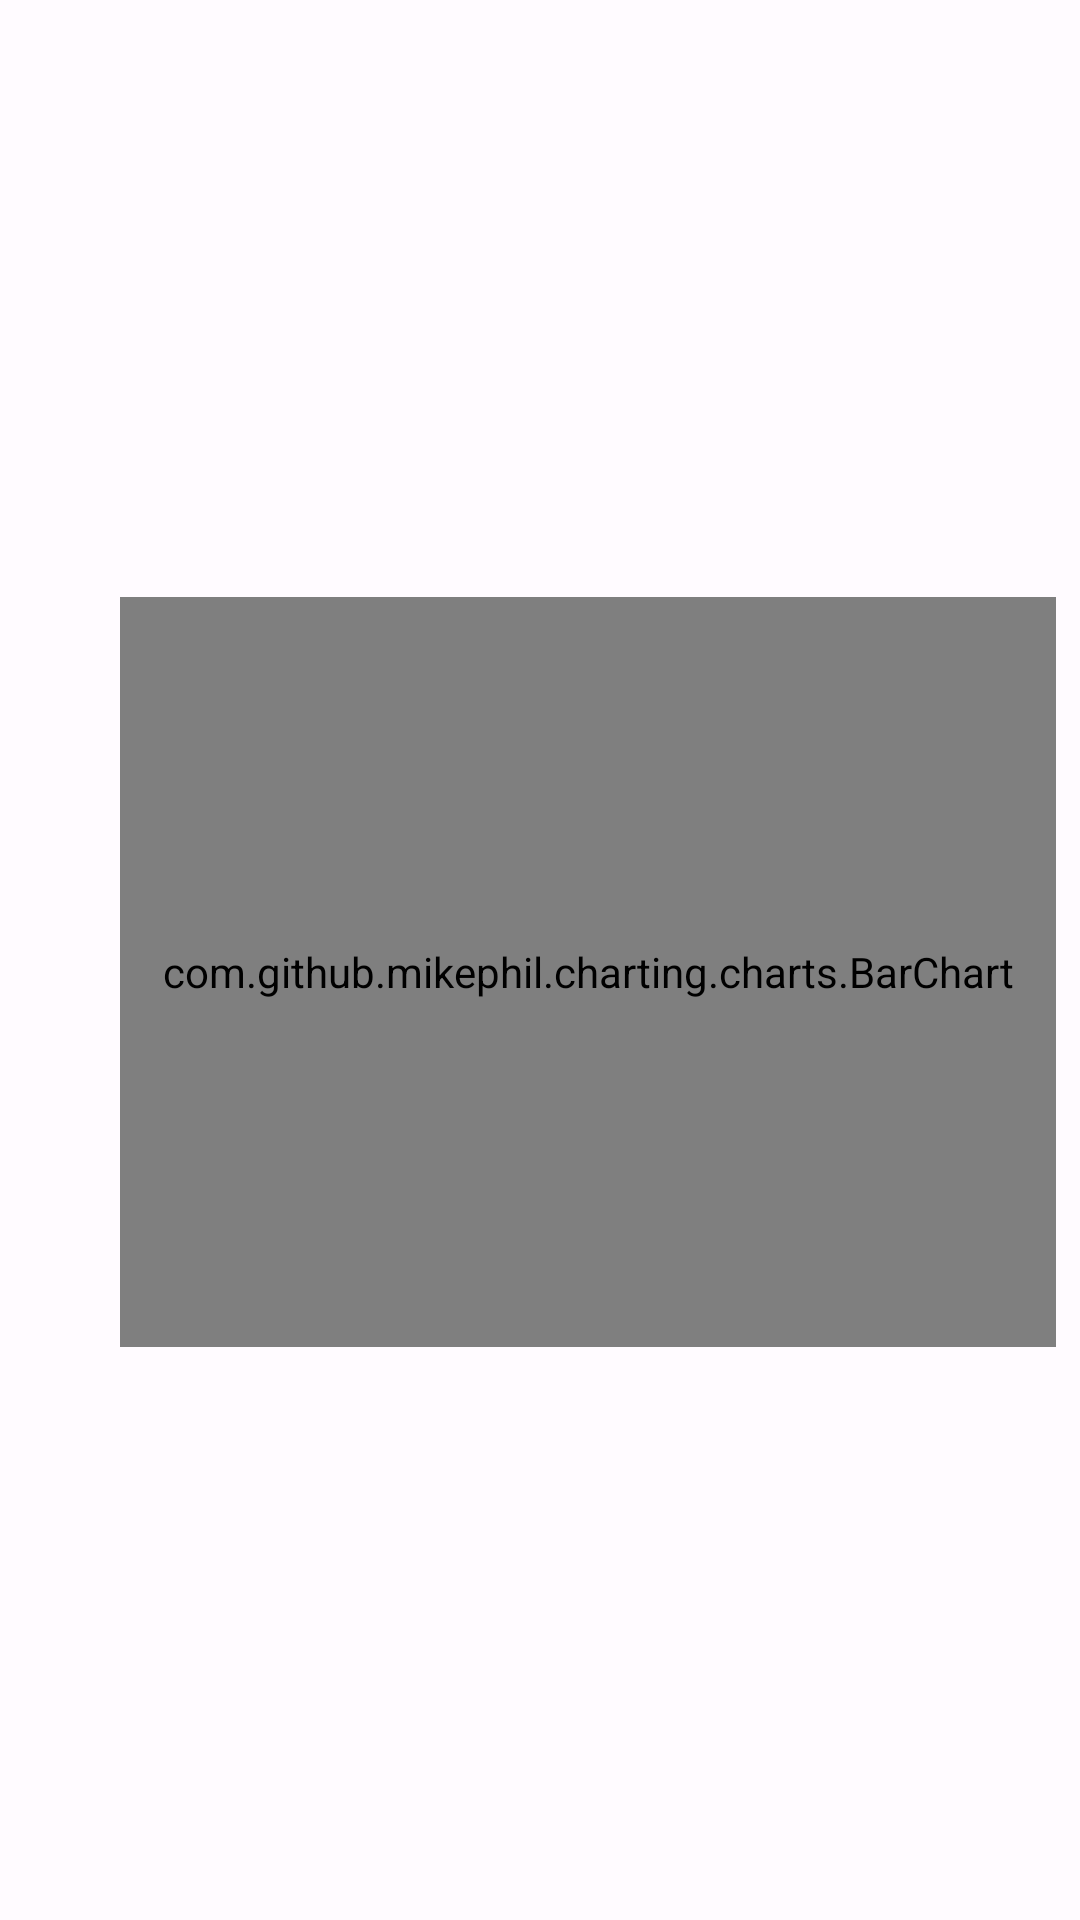

Layout XML and referenced resources for this Android screen:
<!-- AndroidManifest.xml: application theme Theme.MojePomiary -->
<!-- res/layout/chart_view.xml -->
<?xml version="1.0" encoding="utf-8"?>
<androidx.constraintlayout.widget.ConstraintLayout xmlns:android="http://schemas.android.com/apk/res/android"
    xmlns:app="http://schemas.android.com/apk/res-auto"
    android:layout_width="match_parent"
    android:layout_height="wrap_content">


    <TextView
        android:id="@+id/textView3"
        android:layout_width="wrap_content"
        android:layout_height="wrap_content"
        android:gravity="start"
        android:rotation="-90"
        app:layout_constraintBottom_toBottomOf="parent"
        app:layout_constraintEnd_toStartOf="@+id/chart"
        app:layout_constraintStart_toStartOf="parent"
        app:layout_constraintTop_toTopOf="parent" />

    <TextView
        android:id="@+id/textView5"
        android:layout_width="wrap_content"
        android:layout_height="wrap_content"
        app:layout_constraintEnd_toEndOf="@+id/chart"
        app:layout_constraintStart_toStartOf="@+id/chart"
        app:layout_constraintTop_toTopOf="parent" />

    <com.github.mikephil.charting.charts.BarChart
        android:id="@+id/chart"
        android:layout_width="match_parent"
        android:layout_height="250dp"
        android:layout_marginStart="40dp"
        android:layout_marginTop="8dp"
        android:layout_marginEnd="8dp"
        app:layout_constraintBottom_toBottomOf="parent"
        app:layout_constraintEnd_toEndOf="parent"
        app:layout_constraintStart_toStartOf="parent"
        app:layout_constraintTop_toTopOf="parent" />

</androidx.constraintlayout.widget.ConstraintLayout>
<!-- resources referenced by this layout -->
<resources>
  <color name="colorPrimary">#FF8C00</color>
  <color name="colorPrimaryDark">#cc7000</color>
  <color name="black">#FF000000</color>
  <color name="md_theme_light_onPrimary">#FFFFFF</color>
  <color name="md_theme_light_primaryContainer">#FFDBD0</color>
  <color name="md_theme_light_onPrimaryContainer">#3A0B00</color>
  <color name="md_theme_light_secondary">#77574D</color>
  <color name="md_theme_light_onSecondary">#FFFFFF</color>
  <color name="md_theme_light_secondaryContainer">#FFDBD0</color>
  <color name="md_theme_light_onSecondaryContainer">#2C150E</color>
  <color name="md_theme_light_tertiary">#6B5E2F</color>
  <color name="md_theme_light_onTertiary">#FFFFFF</color>
  <color name="md_theme_light_tertiaryContainer">#F5E2A7</color>
  <color name="md_theme_light_onTertiaryContainer">#231B00</color>
  <color name="md_theme_light_error">#BA1A1A</color>
  <color name="md_theme_light_errorContainer">#FFDAD6</color>
  <color name="md_theme_light_onError">#FFFFFF</color>
  <color name="md_theme_light_onErrorContainer">#410002</color>
  <color name="md_theme_light_background">#FFFBFF</color>
  <color name="md_theme_light_onBackground">#201A18</color>
  <color name="md_theme_light_surface">#FFFBFF</color>
  <color name="md_theme_light_onSurface">#201A18</color>
  <color name="md_theme_light_surfaceVariant">#F5DED7</color>
  <color name="md_theme_light_onSurfaceVariant">#53433F</color>
  <color name="md_theme_light_outline">#85736E</color>
  <color name="md_theme_light_inverseOnSurface">#FBEEEA</color>
  <color name="md_theme_light_inverseSurface">#362F2D</color>
  <color name="md_theme_light_inversePrimary">#FFB59E</color>
</resources>
